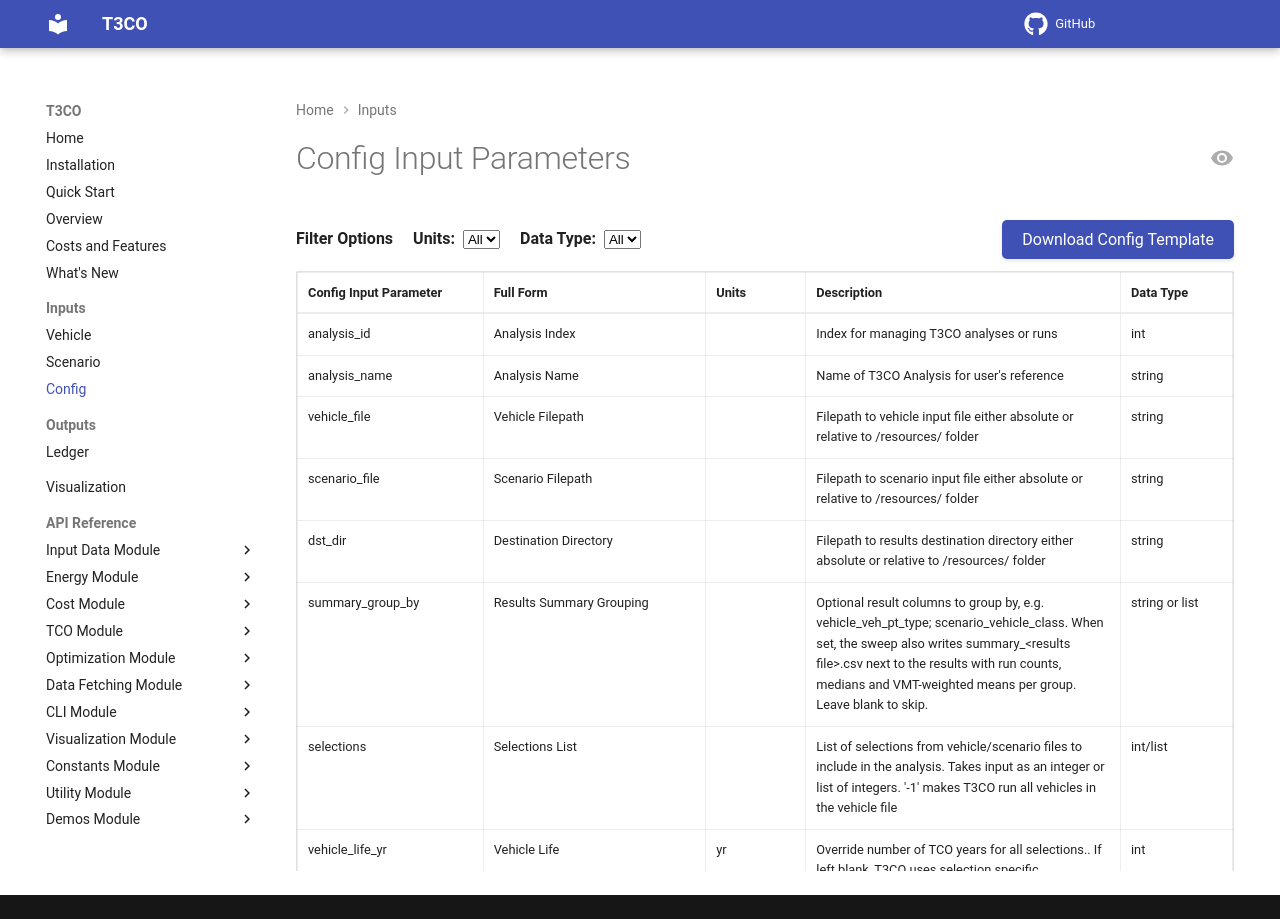

repository: NatLabRockies/T3CO · page: pages/config_inputs_descriptions/index.html · generator: mkdocs

# Config Input Parameters

<div class="filter-container">
    <span class="filter-label"><strong>Filter Options</strong></span>
    <span class="filter-item"><strong>Units:</strong>
        <select id="configUnitsFilter"><option value="">All</option></select>
    </span>
    <span class="filter-item"><strong>Data Type:</strong>
        <select id="configdatatypeFilter"><option value="">All</option></select>
    </span>
    <span class="button-container">
        <button id="downloadTemplateBtn">Download Config Template</button>
    </span>
</div>

<div class="table-container">
    <table id="configTable">
        <thead>
            <tr>
                <th>Config Input Parameter</th>
                <th>Full Form</th>
                <th>Units</th>
                <th>Description</th>
                <th>Data Type</th>
            </tr>
        </thead>
    <tbody>
        <tr>
            <td>analysis_id</td>
            <td>Analysis Index</td>
            <td></td>
            <td>Index for managing T3CO analyses   or runs</td>
            <td>int</td>
        </tr>
        <tr>
            <td>analysis_name</td>
            <td>Analysis Name</td>
            <td></td>
            <td>Name of T3CO Analysis for user&#39;s   reference</td>
            <td>string</td>
        </tr>
        <tr>
            <td>vehicle_file</td>
            <td>Vehicle Filepath</td>
            <td></td>
            <td>Filepath to vehicle input file   either absolute or relative to /resources/ folder</td>
            <td>string</td>
        </tr>
        <tr>
            <td>scenario_file</td>
            <td>Scenario Filepath</td>
            <td></td>
            <td>Filepath to scenario input file   either absolute or relative to /resources/ folder</td>
            <td>string</td>
        </tr>
        <tr>
            <td>dst_dir</td>
            <td>Destination Directory</td>
            <td></td>
            <td>Filepath to results destination   directory either absolute or relative to /resources/ folder</td>
            <td>string</td>
        </tr>
        <tr>
            <td>summary_group_by</td>
            <td>Results Summary Grouping</td>
            <td></td>
            <td>Optional result columns to group by, e.g. vehicle_veh_pt_type; scenario_vehicle_class. When set, the sweep also writes summary_&lt;results file&gt;.csv next to the results with run counts, medians and VMT-weighted means per group. Leave blank to skip.</td>
            <td>string or list</td>
        </tr>
        <tr>
            <td>selections</td>
            <td>Selections List</td>
            <td></td>
            <td>List of selections from   vehicle/scenario files to include in the analysis. Takes input as an integer   or list of integers. &#39;-1&#39; makes T3CO run all vehicles in the vehicle file</td>
            <td>int/list</td>
        </tr>
        <tr>
            <td>vehicle_life_yr</td>
            <td>Vehicle Life</td>
            <td>yr</td>
            <td>Override number of TCO years for   all selections.. If left blank, T3CO uses selection specific vehicle_life_yr   from scenario file</td>
            <td>int</td>
        </tr>
        <tr>
            <td>ess_max_charging_power_kw</td>
            <td>ESS Max Charging Power Override</td>
            <td>kW</td>
            <td>Override ESS max charging power   for all selections. If left blank, T3CO uses selection specific   ess_max_charging_power_kw from scenario file</td>
            <td>float</td>
        </tr>
        <tr>
            <td>fs_fueling_rate_kg_per_min</td>
            <td>Fuel Storage Gaseous Fueling Rate</td>
            <td>kg/min</td>
            <td>Override gaseous fueling fill   rate for all selections. If left blank, T3CO uses selection specific   fs_fueling_rate_kg_per_min from scenario file</td>
            <td>float</td>
        </tr>
        <tr>
            <td>fs_fueling_rate_gasoline_gpm</td>
            <td>Fuel Storage Gasoline Fueling Rate</td>
            <td>gal/min</td>
            <td>Override gasoline liquid fueling   fill rate for all selections. If left blank, T3CO uses selection specific   fs_fueling_rate_gasoline_gpm from scenario file</td>
            <td>float</td>
        </tr>
        <tr>
            <td>fs_fueling_rate_diesel_gpm</td>
            <td>Fuel Storage Diesel Fueling Rate</td>
            <td>gal/min</td>
            <td>Override diesel liquid fueling   fill rate for all selections. If left blank, T3CO uses selection specific   fs_fueling_rate_diesel_gpm from scenario file</td>
            <td>float</td>
        </tr>
        <tr>
            <td>algorithms</td>
            <td>Optimization Algorithms</td>
            <td></td>
            <td>Algorithm for pymoo   optimization. Select from    [&quot;NSGA2&quot;, &quot;PatternSearch&quot;, &quot;NelderMead&quot;, &quot;PSO&quot;]</td>
            <td>string</td>
        </tr>
        <tr>
            <td>pop_size</td>
            <td>Population Size</td>
            <td></td>
            <td>Population size for the NSGA2 algorithm. Default: 25.</td>
            <td>int</td>
        </tr>
        <tr>
            <td>x_tol</td>
            <td>Design Space Tolerance</td>
            <td></td>
            <td>Convergence tolerance on design variables for optimization termination. Default: 0.001.</td>
            <td>float</td>
        </tr>
        <tr>
            <td>f_tol</td>
            <td>Objective Tolerance</td>
            <td></td>
            <td>Convergence tolerance on objective function values for optimization termination. Default: 0.001.</td>
            <td>float</td>
        </tr>
        <tr>
            <td>n_max_gen</td>
            <td>Maximum Generations</td>
            <td></td>
            <td>Maximum number of generations before optimization terminates. Default: 1000.</td>
            <td>int</td>
        </tr>
        <tr>
            <td>n_last</td>
            <td>Convergence Window</td>
            <td></td>
            <td>Number of recent generations that must all satisfy x_tol and f_tol before the optimization stops. Default when the column is absent: 5.</td>
            <td>int</td>
        </tr>
        <tr>
            <td>nth_gen</td>
            <td>Convergence Check Interval</td>
            <td></td>
            <td>Check convergence every nth_gen generations. Default when the column is absent: 1.</td>
            <td>int</td>
        </tr>
        <tr>
            <td>n_processes</td>
            <td>Optimizer Processes</td>
            <td></td>
            <td>Number of processes used to evaluate each generation&#x27;s designs in parallel. Ignored under --run-multi, where each selection already runs in its own worker. Default when the column is absent: 9.</td>
            <td>int</td>
        </tr>
        <tr>
            <td>parallel</td>
            <td>Parallel Design Evaluation</td>
            <td></td>
            <td>TRUE evaluates each generation&#x27;s designs in a process pool of n_processes; FALSE evaluates them one at a time. Results are identical either way. Default when the column is absent: TRUE.</td>
            <td>bool</td>
        </tr>
        <tr>
            <td>lw_imp_curves</td>
            <td>Lightweighting Improvement Curves Filepath</td>
            <td></td>
            <td>Filepath to lightweighting   improvement cost curve either absolute or relative to /resources/ folder</td>
            <td>string</td>
        </tr>
        <tr>
            <td>eng_eff_imp_curves</td>
            <td>Engine Efficiency Improvement Curves Filepath</td>
            <td></td>
            <td>Filepath to engine efficiency   improvement cost curve either absolute or relative to /resources/ folder</td>
            <td>string</td>
        </tr>
        <tr>
            <td>aero_drag_imp_curves</td>
            <td>Aero Drag Coefficient Improvement   Curves Filepath</td>
            <td></td>
            <td>Filepath to aerodynamic drag   coefficient improvement cost curve either absolute or relative to /resources/   folder</td>
            <td>string</td>
        </tr>
        <tr>
            <td>lw_imp_curve_sel</td>
            <td>Lightweighting Improvement Curve   Selection Override</td>
            <td></td>
            <td>Override selection of light   weighting improvement curve from lw_imp_curves file for all selections</td>
            <td>string</td>
        </tr>
        <tr>
            <td>eng_eff_imp_curve_sel</td>
            <td>Engine Efficiency Improvement Curve   Selection Override</td>
            <td></td>
            <td>Override selection of engine   efficiency improvement curve from eng_eff_imp_curves file for all selections</td>
            <td>string</td>
        </tr>
        <tr>
            <td>aero_drag_imp_curve_sel</td>
            <td>Aero Drag Coefficient Improvement   Curve Selection Override</td>
            <td></td>
            <td>Override selection of   aerodynamic drag improvement curve from aero_drag_imp_curves file for all   selections</td>
            <td>string</td>
        </tr>
        <tr>
            <td>skip_all_opt</td>
            <td>Skip All Optimization</td>
            <td></td>
            <td>Boolean switch to override skip   optimization for all selections</td>
            <td>bool</td>
        </tr>
        <tr>
            <td>constraint_range</td>
            <td>Optimization Constraint: Range</td>
            <td></td>
            <td>Override boolean switch for   optimization range constraint for all selections - if left blank, T3CO uses   selection specific switch</td>
            <td>bool</td>
        </tr>
        <tr>
            <td>constraint_accel</td>
            <td>Optimization Constraint: Acceleration Test</td>
            <td></td>
            <td>Override boolean switch for   optimization acceleration constraint for all selections- if left blank, T3CO   uses selection specific switch</td>
            <td>bool</td>
        </tr>
        <tr>
            <td>constraint_grade</td>
            <td>Optimization Constraint: Gradeability Test</td>
            <td></td>
            <td>Override boolean switch for   optimization gradeability constraint for all selections- if left blank, T3CO   uses selection specific switch</td>
            <td>bool</td>
        </tr>
        <tr>
            <td>objective_tco</td>
            <td>Optimization Objective: Total Cost of Ownership</td>
            <td></td>
            <td>Override boolean switch for   optimization objective as TCO for all selections- if left blank, T3CO uses   selection specific switch</td>
            <td>bool</td>
        </tr>
        <tr>
            <td>constraint_c_rate</td>
            <td>Optimization Constraint: Charge Rate</td>
            <td></td>
            <td>Override boolean switch for   optimization charge rate constraint for all selections- if left blank, T3CO   uses selection specific switch</td>
            <td>bool</td>
        </tr>
        <tr>
            <td>constraint_trace_miss_dist_percent_on</td>
            <td>Optimization Constraint: Distance Trace Miss</td>
            <td></td>
            <td>Override boolean switch for   optimization distance trace miss percentage for all selections- if left   blank, T3CO uses selection specific switch</td>
            <td>bool</td>
        </tr>
        <tr>
            <td>activate_tco_payload_cap_cost_multiplier</td>
            <td>Override Switch to Calculate Payload   Capacity Cost Multiplier</td>
            <td></td>
            <td>Override boolean switch for lost   payload capacity opportunity cost calculations- if left blank, T3CO uses   selection specific switch</td>
            <td>bool</td>
        </tr>
        <tr>
            <td>activate_tco_fueling_dwell_time_cost</td>
            <td>Override Switch to Calculate   Fueling/Charging Dwell Time</td>
            <td></td>
            <td>Override boolean switch for   fueling dwell time opportunity cost calculations- if left blank, T3CO uses   selection specific switch</td>
            <td>bool</td>
        </tr>
        <tr>
            <td>fdt_frac_full_charge_bounds</td>
            <td>Fueling Dwell Time: Fractional   Charge SOC Bounds Override</td>
            <td></td>
            <td>Override fraction of lower and   upper bounds for fractional charge- if left blank, T3CO uses selection   specific switch</td>
            <td>list</td>
        </tr>
        <tr>
            <td>activate_mr_downtime_cost</td>
            <td>Override Switch to Calculate   Maintenance &amp; Repair Downtime</td>
            <td></td>
            <td>Override boolean switch for   maintenance and repair downtime opportunity cost calculations- if left blank,   T3CO uses selection specific switch</td>
            <td>bool</td>
        </tr>
        <tr>
            <td>drive_cycle</td>
            <td>Drive Cycle</td>
            <td></td>
            <td>Path to a single drive cycle file or a folder of drive cycle files (for Batch Mode). Either absolute or relative to /resources/ folder. If left blank, T3CO uses the scenario-level drive cycle.</td>
            <td>string</td>
        </tr>
        <tr>
            <td>cost_toggles_file</td>
            <td>Cost Toggles Filepath</td>
            <td></td>
            <td>Filepath to a JSON file containing cost model toggles (e.g. <code>eia_fuel_prices</code>). Defaults to <code>resources/inputs/cost_toggles.json</code>.</td>
            <td>string</td>
        </tr>
        <tr>
            <td>TCO_method</td>
            <td>TCO Calculation Method</td>
            <td></td>
            <td>Method for computing discounted TCO. Accepted values: <code>DIRECT</code> (default) or <code>EFFICIENCY</code>.</td>
            <td>string</td>
        </tr>
        <tr>
            <td>purchasing_method</td>
            <td>Purchasing Method</td>
            <td></td>
            <td>Vehicle purchasing method. Accepted values: <code>cash</code> (default), <code>loan</code>, or <code>lease</code>.</td>
            <td>string</td>
        </tr>
        <tr>
            <td>fuel_prices_file</td>
            <td>Fuel Prices Filepath</td>
            <td></td>
            <td>Filepath to auxiliary fuel prices CSV file, either absolute or relative to /resources/ folder</td>
            <td>string</td>
        </tr>
        <tr>
            <td>region</td>
            <td>Fuel Price Region or Zipcode</td>
            <td></td>
            <td>Region identifier for fuel prices. If set to a 5-digit US zipcode (e.g. 90210) and the <code>eia_fuel_prices</code> toggle is enabled, T3CO fetches fuel price projections from the EIA AEO API for the corresponding census division. If left blank, T3CO uses the scenario-level region to look up prices from the static FuelPrices.csv file.</td>
            <td>string/int</td>
        </tr>
        <tr>
            <td>eia_aeo_year</td>
            <td>EIA AEO Publication Year</td>
            <td></td>
            <td>AEO publication year to query from the EIA API (e.g. &quot;2023&quot;, &quot;2025&quot;). If left blank, T3CO auto-discovers the latest available AEO year.</td>
            <td>string</td>
        </tr>
        <tr>
            <td>eia_aeo_case</td>
            <td>EIA AEO Scenario Case</td>
            <td></td>
            <td>AEO scenario case ID to query (e.g. &quot;aeo2023ref&quot;). If left blank, T3CO auto-discovers the reference case for the resolved AEO year.</td>
            <td>string</td>
        </tr>
    </tbody>
</table>
</div>
